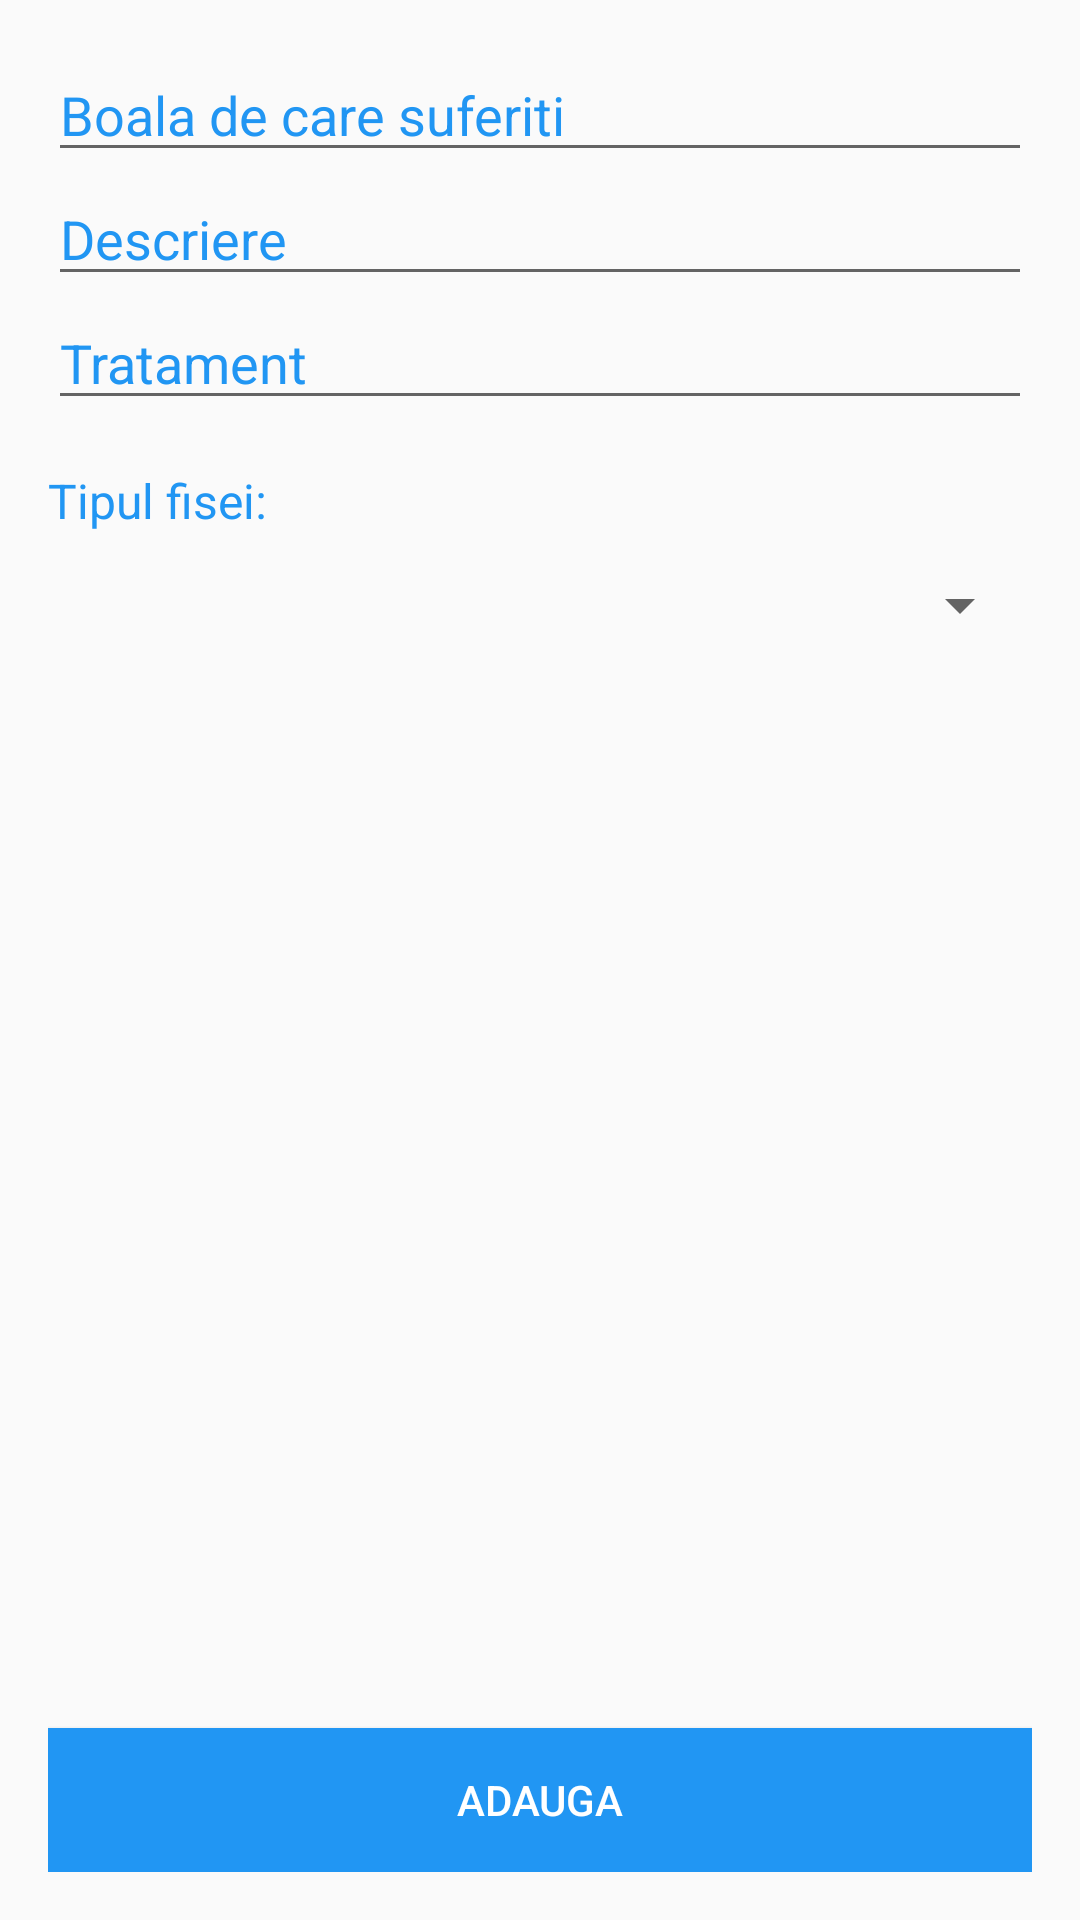

The Android layout XML behind this screen, and the referenced resources:
<!-- AndroidManifest.xml: application theme Theme.AppCompat.Light.NoActionBar -->
<!-- res/layout/activity_fiche.xml -->
<?xml version="1.0" encoding="utf-8"?>
<LinearLayout xmlns:android="http://schemas.android.com/apk/res/android"
    android:layout_width="match_parent"
    android:layout_height="match_parent"
    xmlns:tools="http://schemas.android.com/tools"
    android:orientation="vertical"
    android:padding="16dp"
    tools:context=".controller.FicheActivity">

    <EditText
        android:id="@+id/fiche_maladie"
        android:layout_width="match_parent"
        android:layout_height="wrap_content"
        android:inputType="text"
        android:textColor="#000000"
        android:textColorHint="@color/colorPrimary"
        android:hint="Boala de care suferiti" />

    <EditText
        android:id="@+id/fiche_description"
        android:layout_width="match_parent"
        android:layout_height="wrap_content"
        android:inputType="textMultiLine"
        android:textColor="#000000"
        android:textColorHint="@color/colorPrimary"
        android:hint="Descriere"
        />

    <EditText
        android:id="@+id/fiche_traitement"
        android:layout_width="match_parent"
        android:layout_height="wrap_content"
        android:inputType="textMultiLine"
        android:textColor="#000000"
        android:textColorHint="@color/colorPrimary"
        android:hint="Tratament"
        />

    <TextView

        android:layout_width="wrap_content"
        android:layout_height="wrap_content"
        android:textColor="@color/colorPrimary"
        android:text="Tipul fisei:"
        android:layout_marginTop="16dp"
        android:textSize="16sp"/>

    <Spinner
        android:id="@+id/fiche_type_spinner"
        android:layout_width="match_parent"
        android:layout_height="wrap_content"
        android:padding="24dp"
        android:spinnerMode="dropdown"
        android:textColor="#000000">
    </Spinner>

    <LinearLayout
        android:layout_width="match_parent"
        android:layout_weight="1"
        android:layout_height="0dp"
        android:gravity="center|bottom">
    <Button
        android:id="@+id/button_add_fiche"
        android:layout_width="match_parent"
        android:layout_height="wrap_content"
        android:background="@color/colorPrimary"
        android:text="Adauga"
        android:textColor="#ffffff"/>
    </LinearLayout>


</LinearLayout>
<!-- resources referenced by this layout -->
<resources>
  <color name="colorPrimary">#2196f3</color>
</resources>
